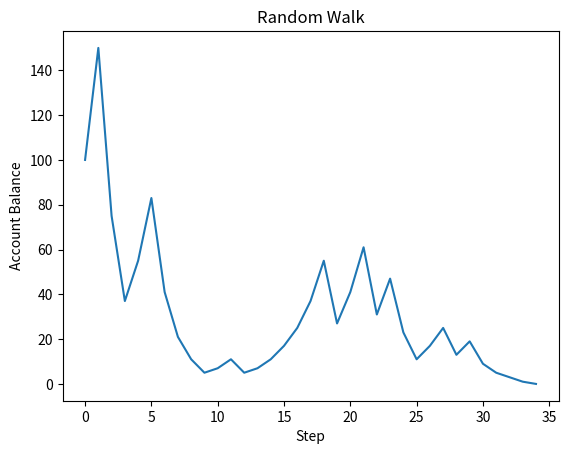

This chart was generated by the following Python code:
from collections import namedtuple
from random import Random
import matplotlib.pyplot as plt

State = namedtuple("State", ["balance", "history"], defaults=[0, [0]])
rand = Random()


def isSuccess():
    return rand.randint(0, 1) == 1


startBalance = 100
state = State(balance=startBalance, history=[startBalance])


def newState(oldState, deltaBalance):
    newBalance = oldState.balance + deltaBalance
    return State(newBalance, oldState.history + [newBalance])


while True:
    if state.balance <= 0:
        break

    stake = max(round(max(state.balance * 0.5, 1)), 0)
    if isSuccess():
        state = newState(state, stake)
    else:
        state = newState(state, -stake)

print(state)

plt.plot(state.history)
plt.xlabel("Step")
plt.ylabel("Account Balance")
plt.title("Random Walk")
plt.show()
